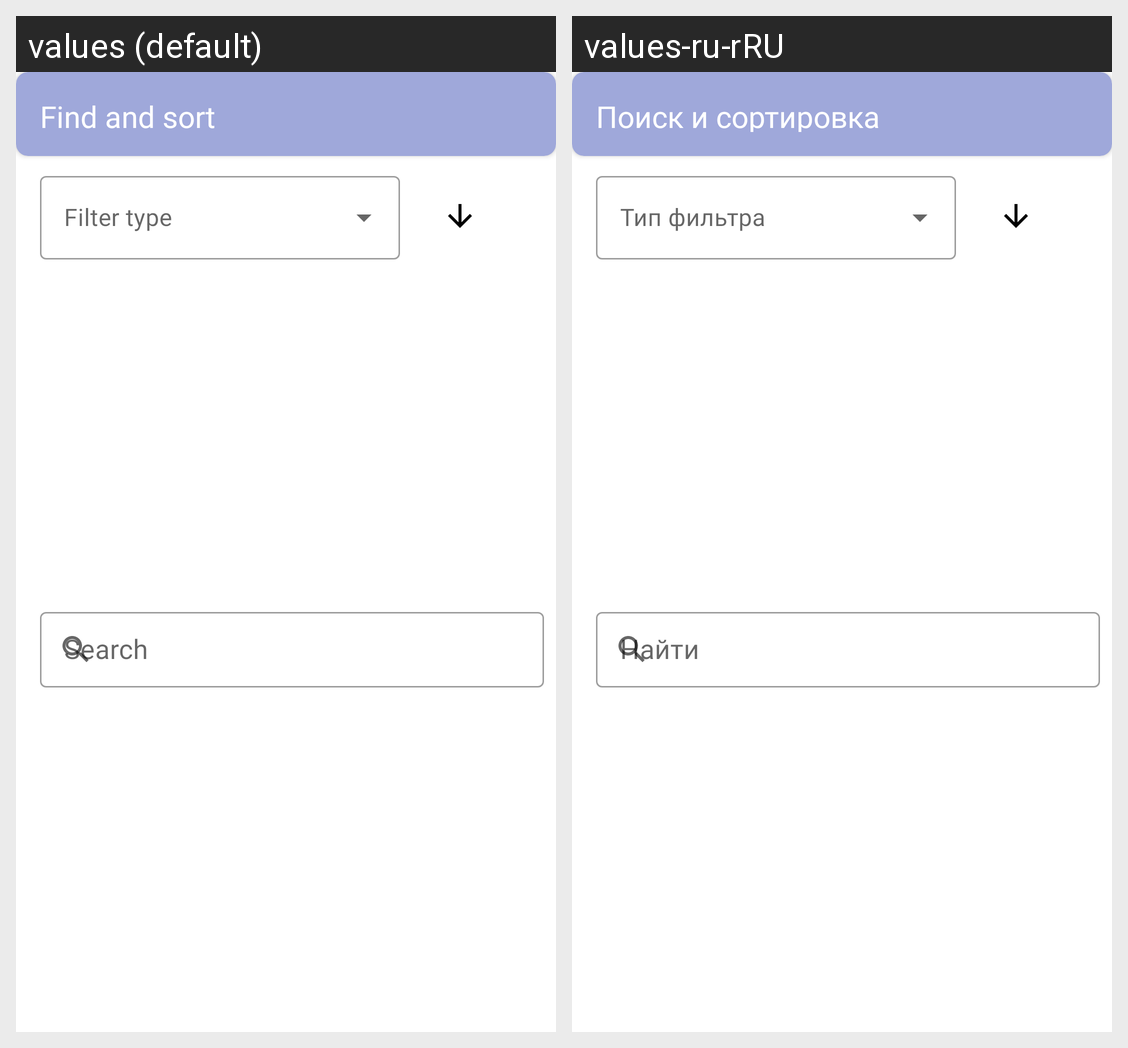

The same Android screen rendered under two of its app's locales, left to right. List the strings drawn on it with the default value and each locale's translation.
Android screen res/layout/bottom_sheet_main_fragment.xml rendered under 2 locales, left to right: values (default), values-ru-rRU. Device: Nexus 5 (rendered at 1080×1920; each locale shown at half size, 540×960, under a caption strip naming it); theme CustomTheme.
Strings drawn on this screen, with the default value and each locale's value (text and hints the layout hard-codes, and strings that could not be matched under every locale, appear in the picture but are not listed):

find_and_sort
  values: Find and sort
  values-ru-rRU: Поиск и сортировка

search
  values: Search
  values-ru-rRU: Найти
